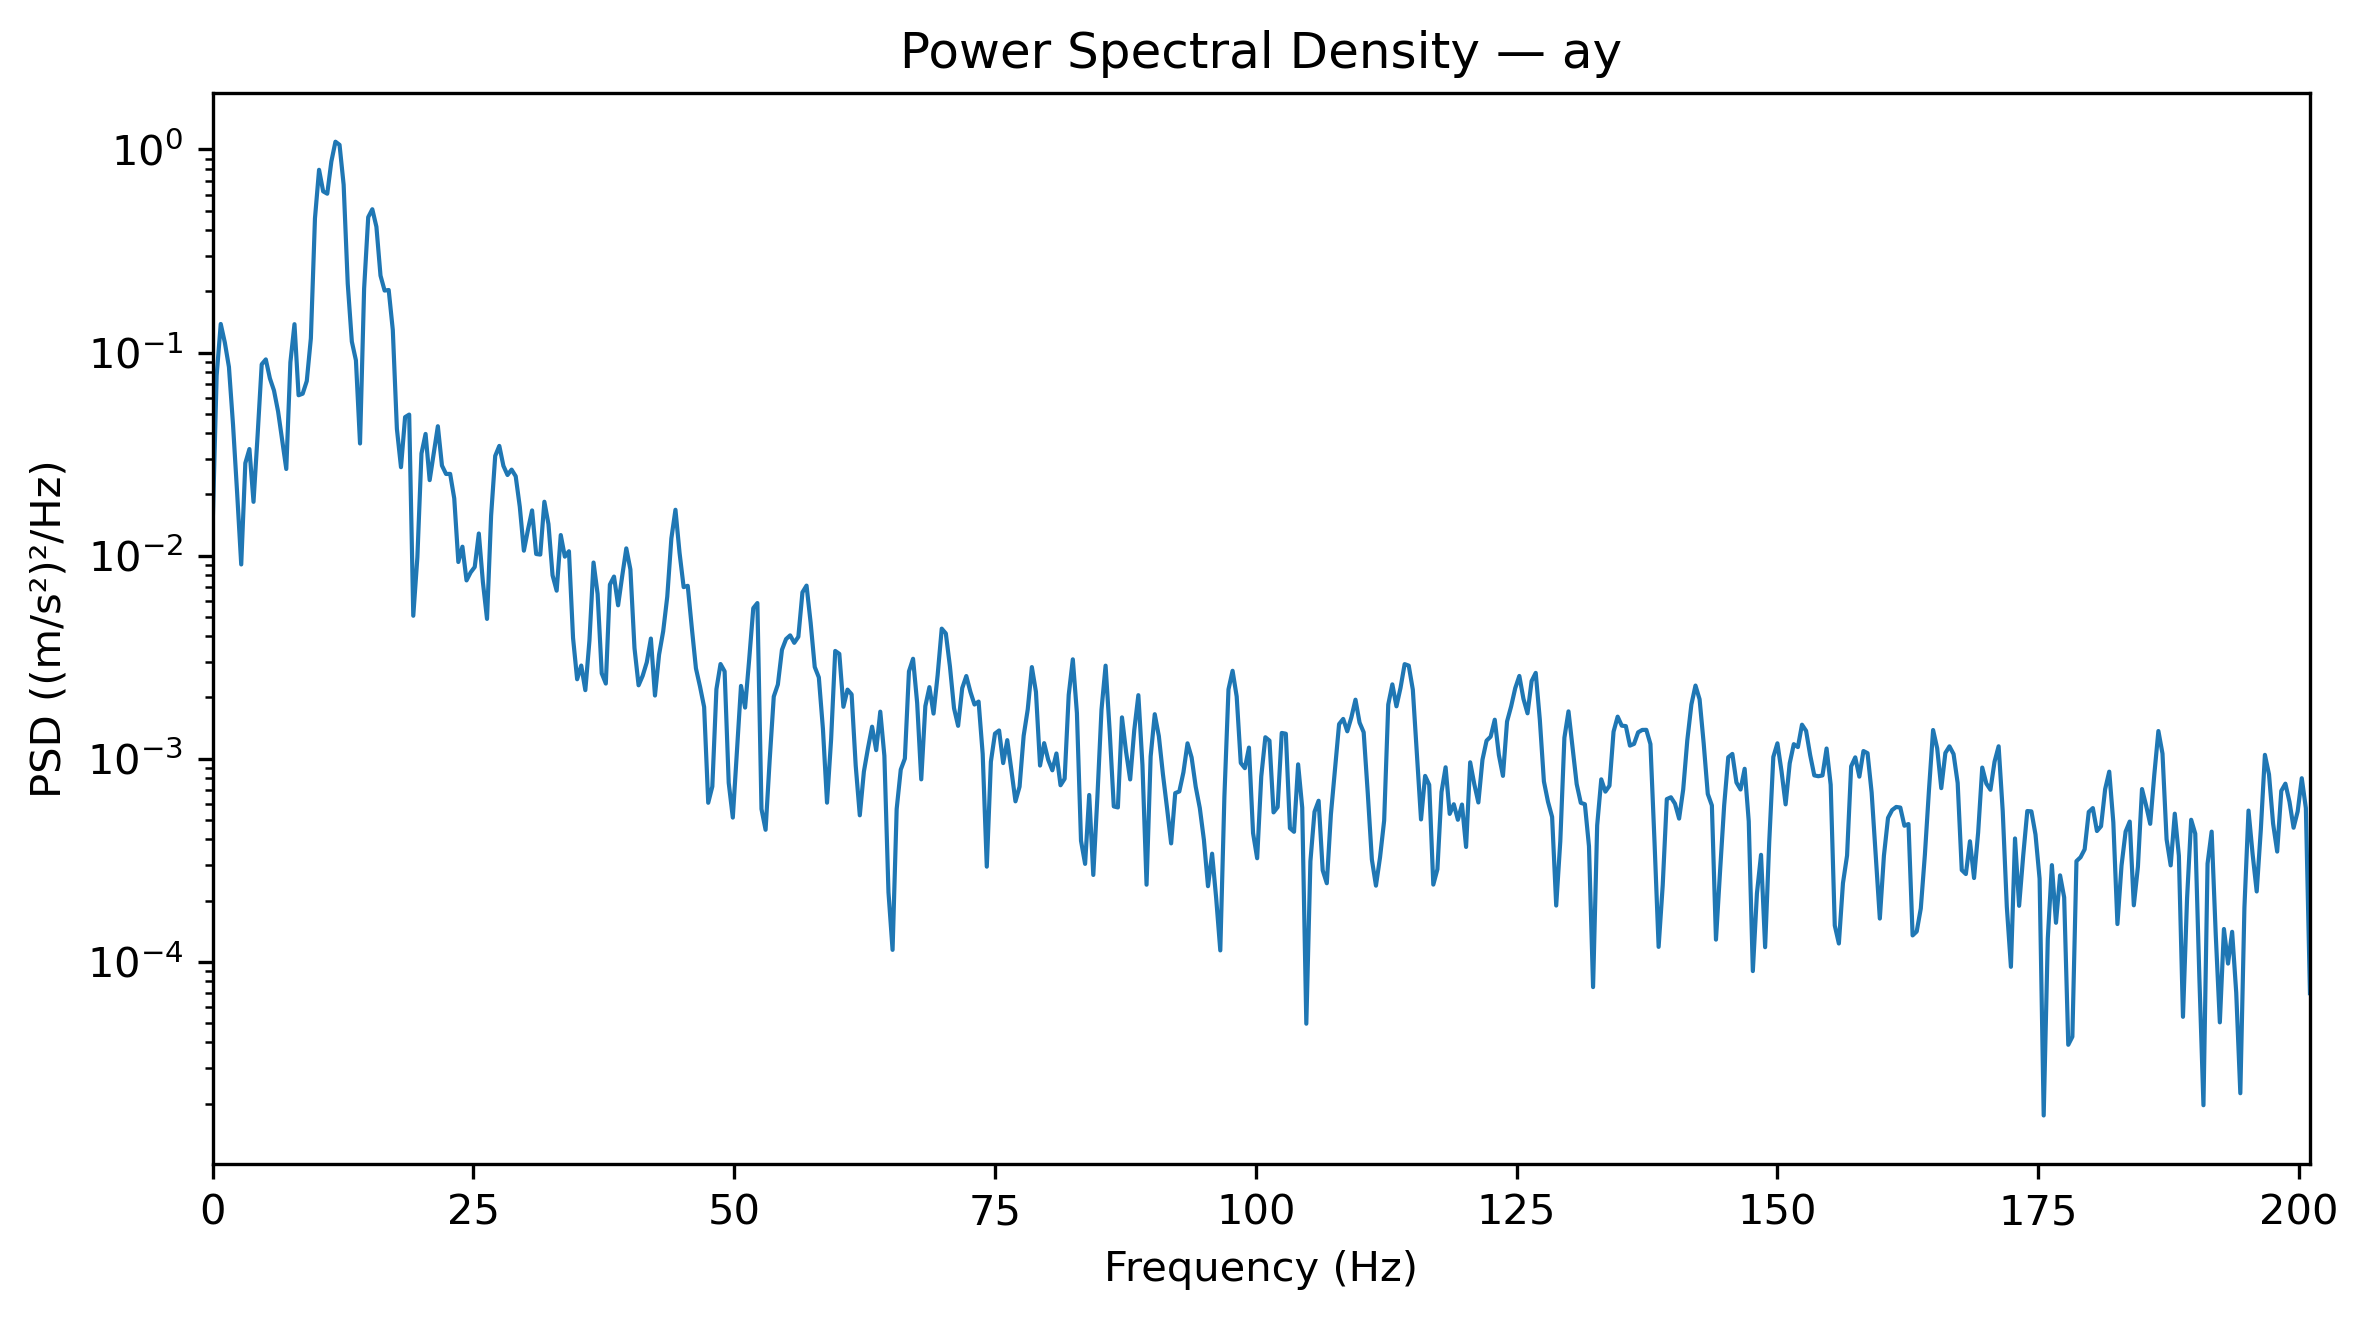

The data file committed next to this chart (first rows):
Frequency_Hz, PSD_(m_s2)^2_per_Hz
0.0, 0.01341
0.3927, 0.07704
0.7854, 0.1382
1.178, 0.1119
1.571, 0.08484
1.963, 0.04405
2.356, 0.02035
2.749, 0.00904
3.141, 0.02852
3.534, 0.03346
3.927, 0.01839
4.319, 0.03917
4.712, 0.08745
5.105, 0.09247
5.497, 0.07456
5.89, 0.06496
6.283, 0.05121
6.675, 0.03687
7.068, 0.02669
7.461, 0.08943
7.854, 0.1379
8.246, 0.06158
8.639, 0.06268
9.032, 0.07233
9.424, 0.1175
9.817, 0.4576
10.21, 0.794
10.6, 0.6219
10.99, 0.6053
11.39, 0.8719
11.78, 1.092
12.17, 1.054
12.57, 0.6705
12.96, 0.2183
13.35, 0.1132
13.74, 0.0915
14.14, 0.03564
14.53, 0.2067
14.92, 0.464
15.31, 0.5077
15.71, 0.4162
16.1, 0.2392
16.49, 0.2019
16.89, 0.2031
17.28, 0.1291
17.67, 0.04206
18.06, 0.02724
18.46, 0.04805
18.85, 0.04945
19.24, 0.005052
19.63, 0.009811
20.03, 0.03181
20.42, 0.03971
20.81, 0.02352
21.2, 0.03197
21.6, 0.04334
21.99, 0.02775
22.38, 0.02522
22.78, 0.02524
23.17, 0.01913
... 453 more rows
